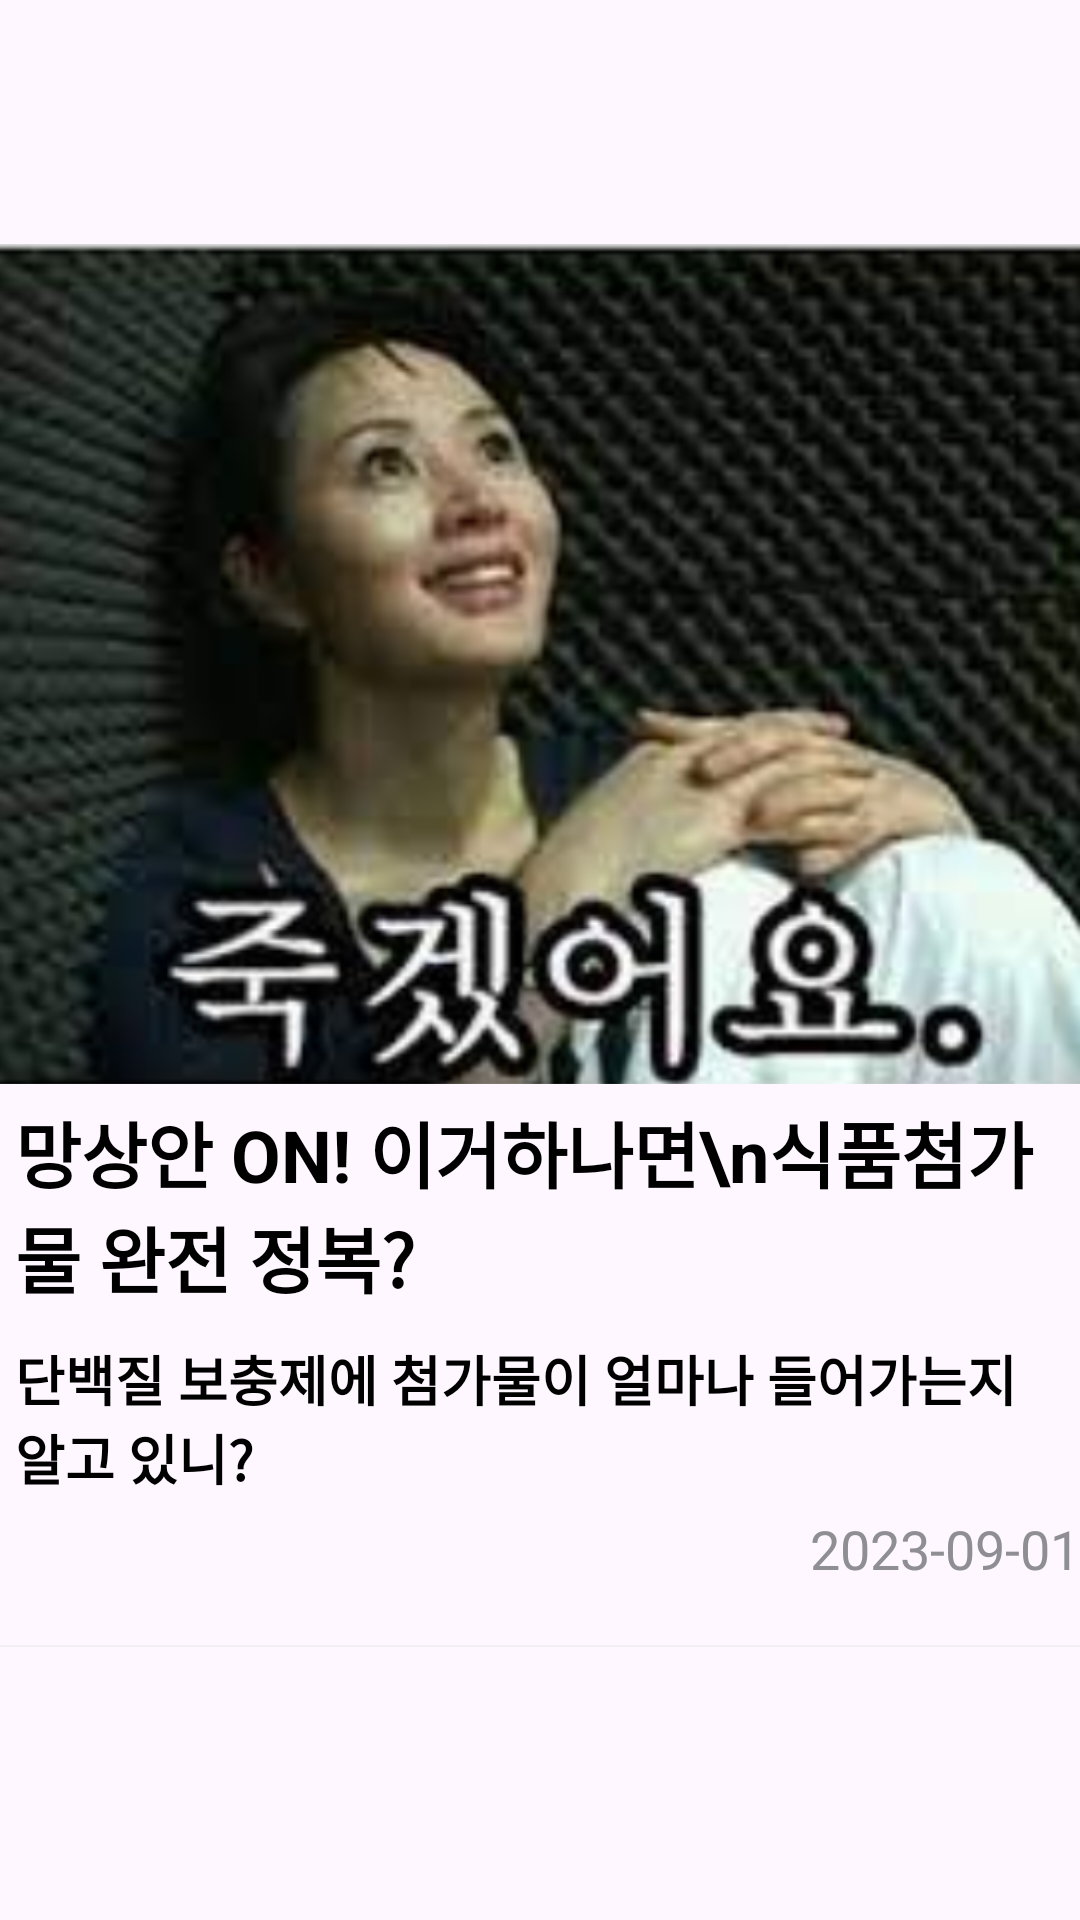

Produce the Android XML layout that renders to this screen, including the resource entries it uses.
<!-- AndroidManifest.xml: application theme Theme.ProteinPro -->
<!-- res/layout/youtube_item.xml -->
<?xml version="1.0" encoding="utf-8"?>
<androidx.constraintlayout.widget.ConstraintLayout xmlns:android="http://schemas.android.com/apk/res/android"
    xmlns:app="http://schemas.android.com/apk/res-auto"
    xmlns:tools="http://schemas.android.com/tools"
    android:layout_width="match_parent"
    android:layout_height="wrap_content">


    <LinearLayout
        android:layout_width="match_parent"
        android:layout_height="wrap_content"
        android:orientation="vertical"
        app:layout_constraintBottom_toBottomOf="parent"
        app:layout_constraintEnd_toEndOf="parent"
        app:layout_constraintStart_toStartOf="parent"
        app:layout_constraintTop_toTopOf="parent">

        <ImageView
            android:id="@+id/thumbnail_IV"
            android:layout_width="match_parent"
            android:layout_height="280dp"
            android:scaleType="centerCrop"
            android:src="@drawable/test2" />

        <TextView
            android:id="@+id/title_TV"
            android:layout_width="wrap_content"
            android:layout_height="wrap_content"
            android:layout_margin="5dp"
            android:text="망상안 ON! 이거하나면\n식품첨가물 완전 정복?"
            android:textSize="24sp"
            android:textStyle="bold"

            />

        <TextView
            android:id="@+id/desc_TV"
            android:layout_width="wrap_content"
            android:layout_height="wrap_content"
            android:layout_margin="5dp"
            android:text="단백질 보충제에 첨가물이 얼마나 들어가는지 알고 있니?"
            android:textSize="18sp"
            android:textStyle="bold"

            />

        <TextView
            android:id="@+id/date_tv"
            android:layout_width="match_parent"
            android:layout_height="wrap_content"
            android:text="2023-09-01"
            android:layout_marginBottom="10dp"
            android:textAlignment="textEnd"
            android:textColor="#8E8E93"
            android:textSize="18sp" />

        <View
            android:layout_width="match_parent"
            android:layout_height="2px"
            android:layout_marginVertical="10dp"
            android:layout_marginBottom="75dp"
            android:background="#f0f0f0"/>

    </LinearLayout>
</androidx.constraintlayout.widget.ConstraintLayout>
<!-- resources referenced by this layout -->
<resources>
  <!-- drawable test2: png bitmap (drawable, 278700 bytes) -->
  <style name="Theme.ProteinPro" parent="Base.Theme.ProteinPro" />
  <style name="Base.Theme.ProteinPro" parent="Theme.Material3.DayNight.NoActionBar">
          
          
          <item name="android:textColor">#000000</item>
      </style>
</resources>
